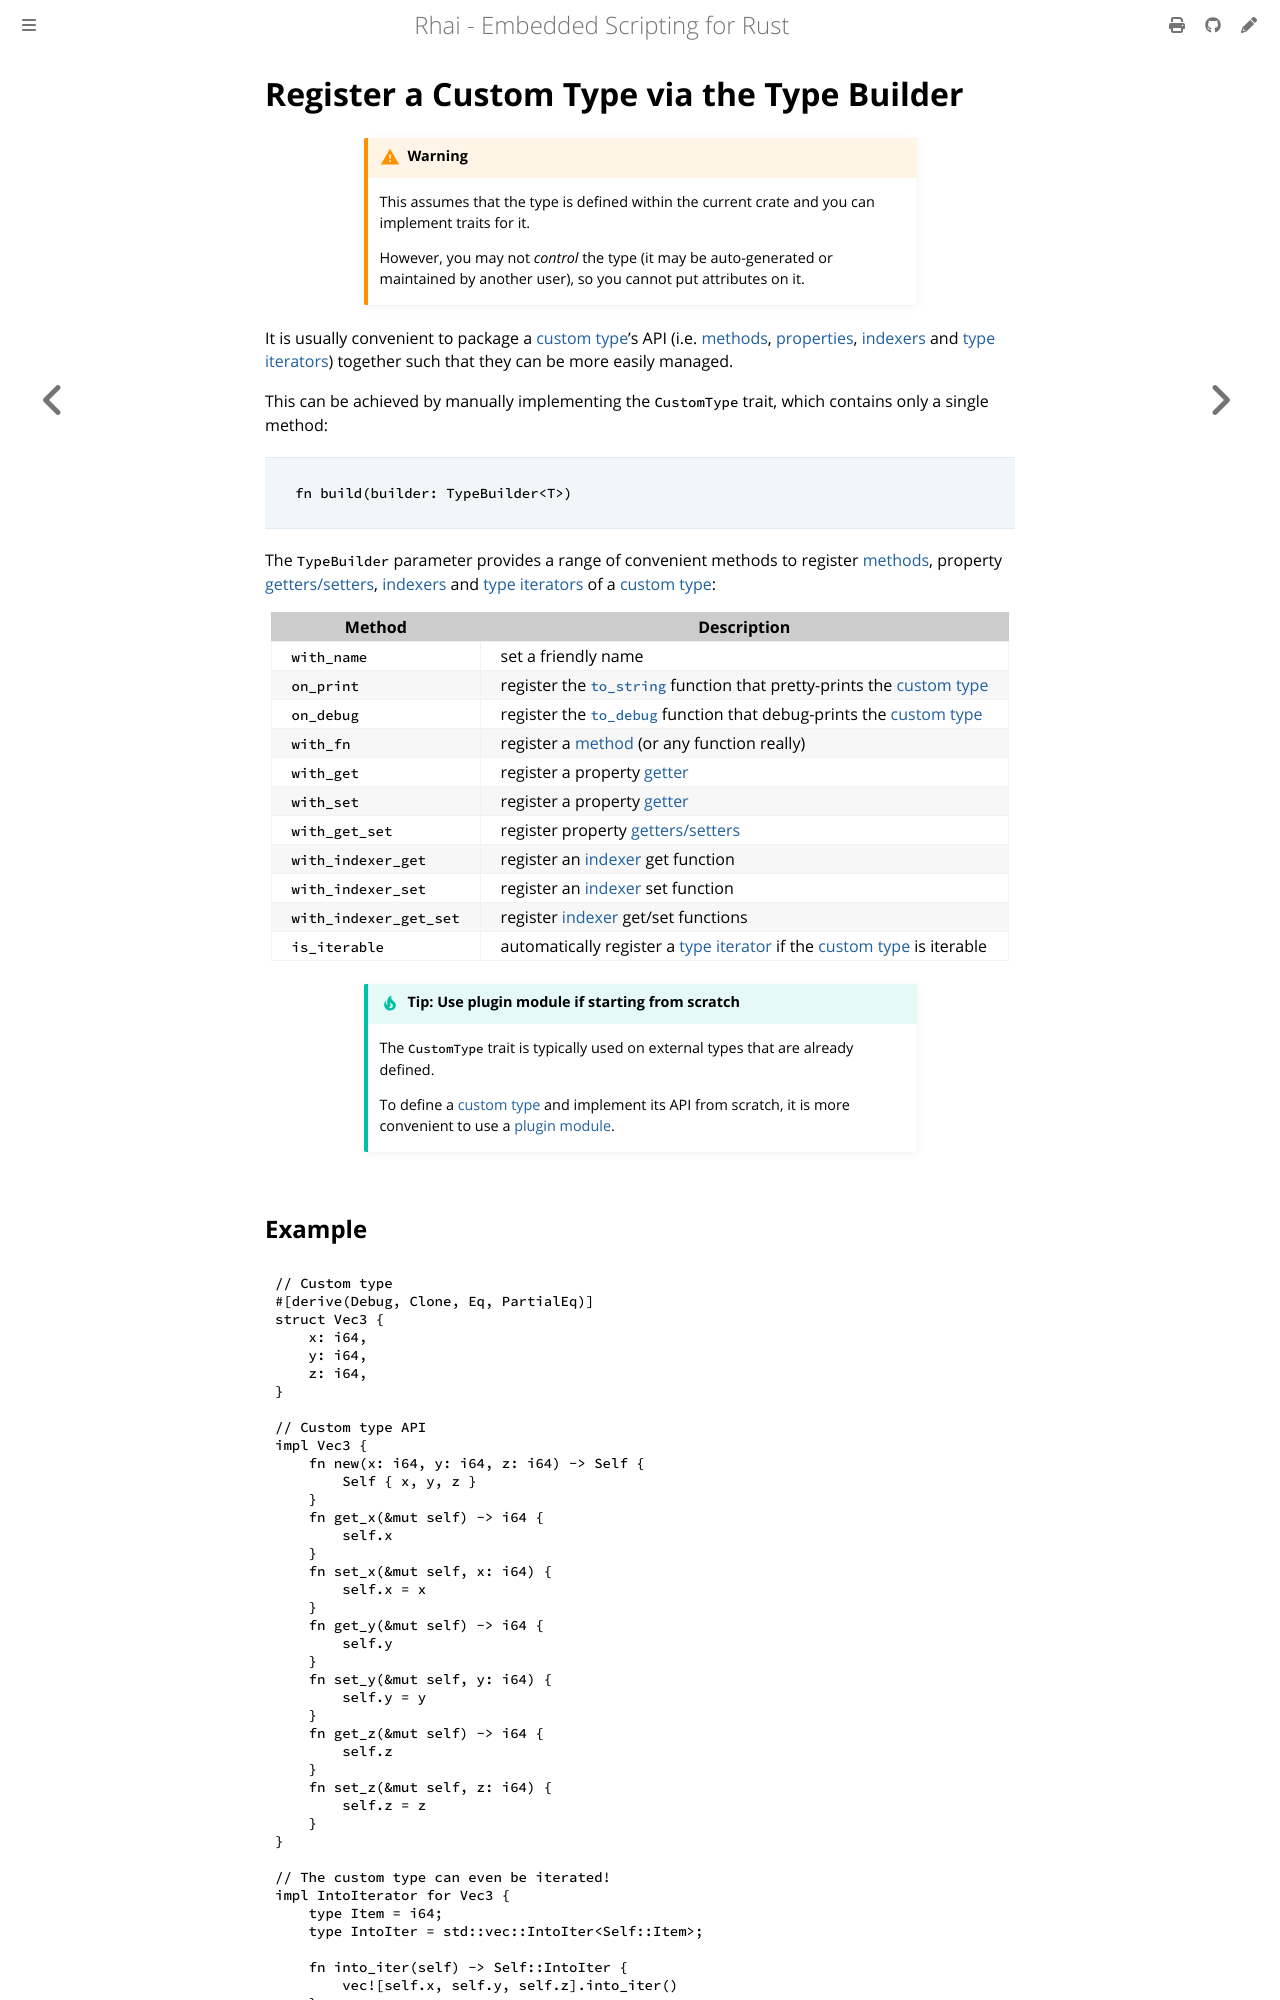

repository: rhaiscript/book · page: rust/build-type.html · generator: mdbook

Register a Custom Type via the Type Builder
===========================================

{{#include ../links.md}}


```admonish warning.small "Warning"

This assumes that the type is defined within the current crate and you can implement traits for it.

However, you may not _control_ the type (it may be auto-generated or maintained by another user),
so you cannot put attributes on it.
```

It is usually convenient to package a [custom type]'s API (i.e. [methods],
[properties][getters/setters], [indexers] and [type iterators]) together such that they can be more
easily managed.

This can be achieved by manually implementing the `CustomType` trait, which contains only a single method:

> ```rust
> fn build(builder: TypeBuilder<T>)
> ```

The `TypeBuilder` parameter provides a range of convenient methods to register [methods], property
[getters/setters], [indexers] and [type iterators] of a [custom type]:

| Method                 | Description                                                               |
| ---------------------- | ------------------------------------------------------------------------- |
| `with_name`            | set a friendly name                                                       |
| `on_print`             | register the [`to_string`] function that pretty-prints the [custom type]  |
| `on_debug`             | register the [`to_debug`] function that debug-prints the [custom type]    |
| `with_fn`              | register a [method] (or any function really)                              |
| `with_get`             | register a property [getter][getters/setters]                             |
| `with_set`             | register a property [getter][getters/setters]                             |
| `with_get_set`         | register property [getters/setters]                                       |
| `with_indexer_get`     | register an [indexer] get function                                        |
| `with_indexer_set`     | register an [indexer] set function                                        |
| `with_indexer_get_set` | register [indexer] get/set functions                                      |
| `is_iterable`          | automatically register a [type iterator] if the [custom type] is iterable |

```admonish tip.small "Tip: Use plugin module if starting from scratch"

The `CustomType` trait is typically used on external types that are already defined.

To define a [custom type] and implement its API from scratch, it is more convenient to use a [plugin module].
```
